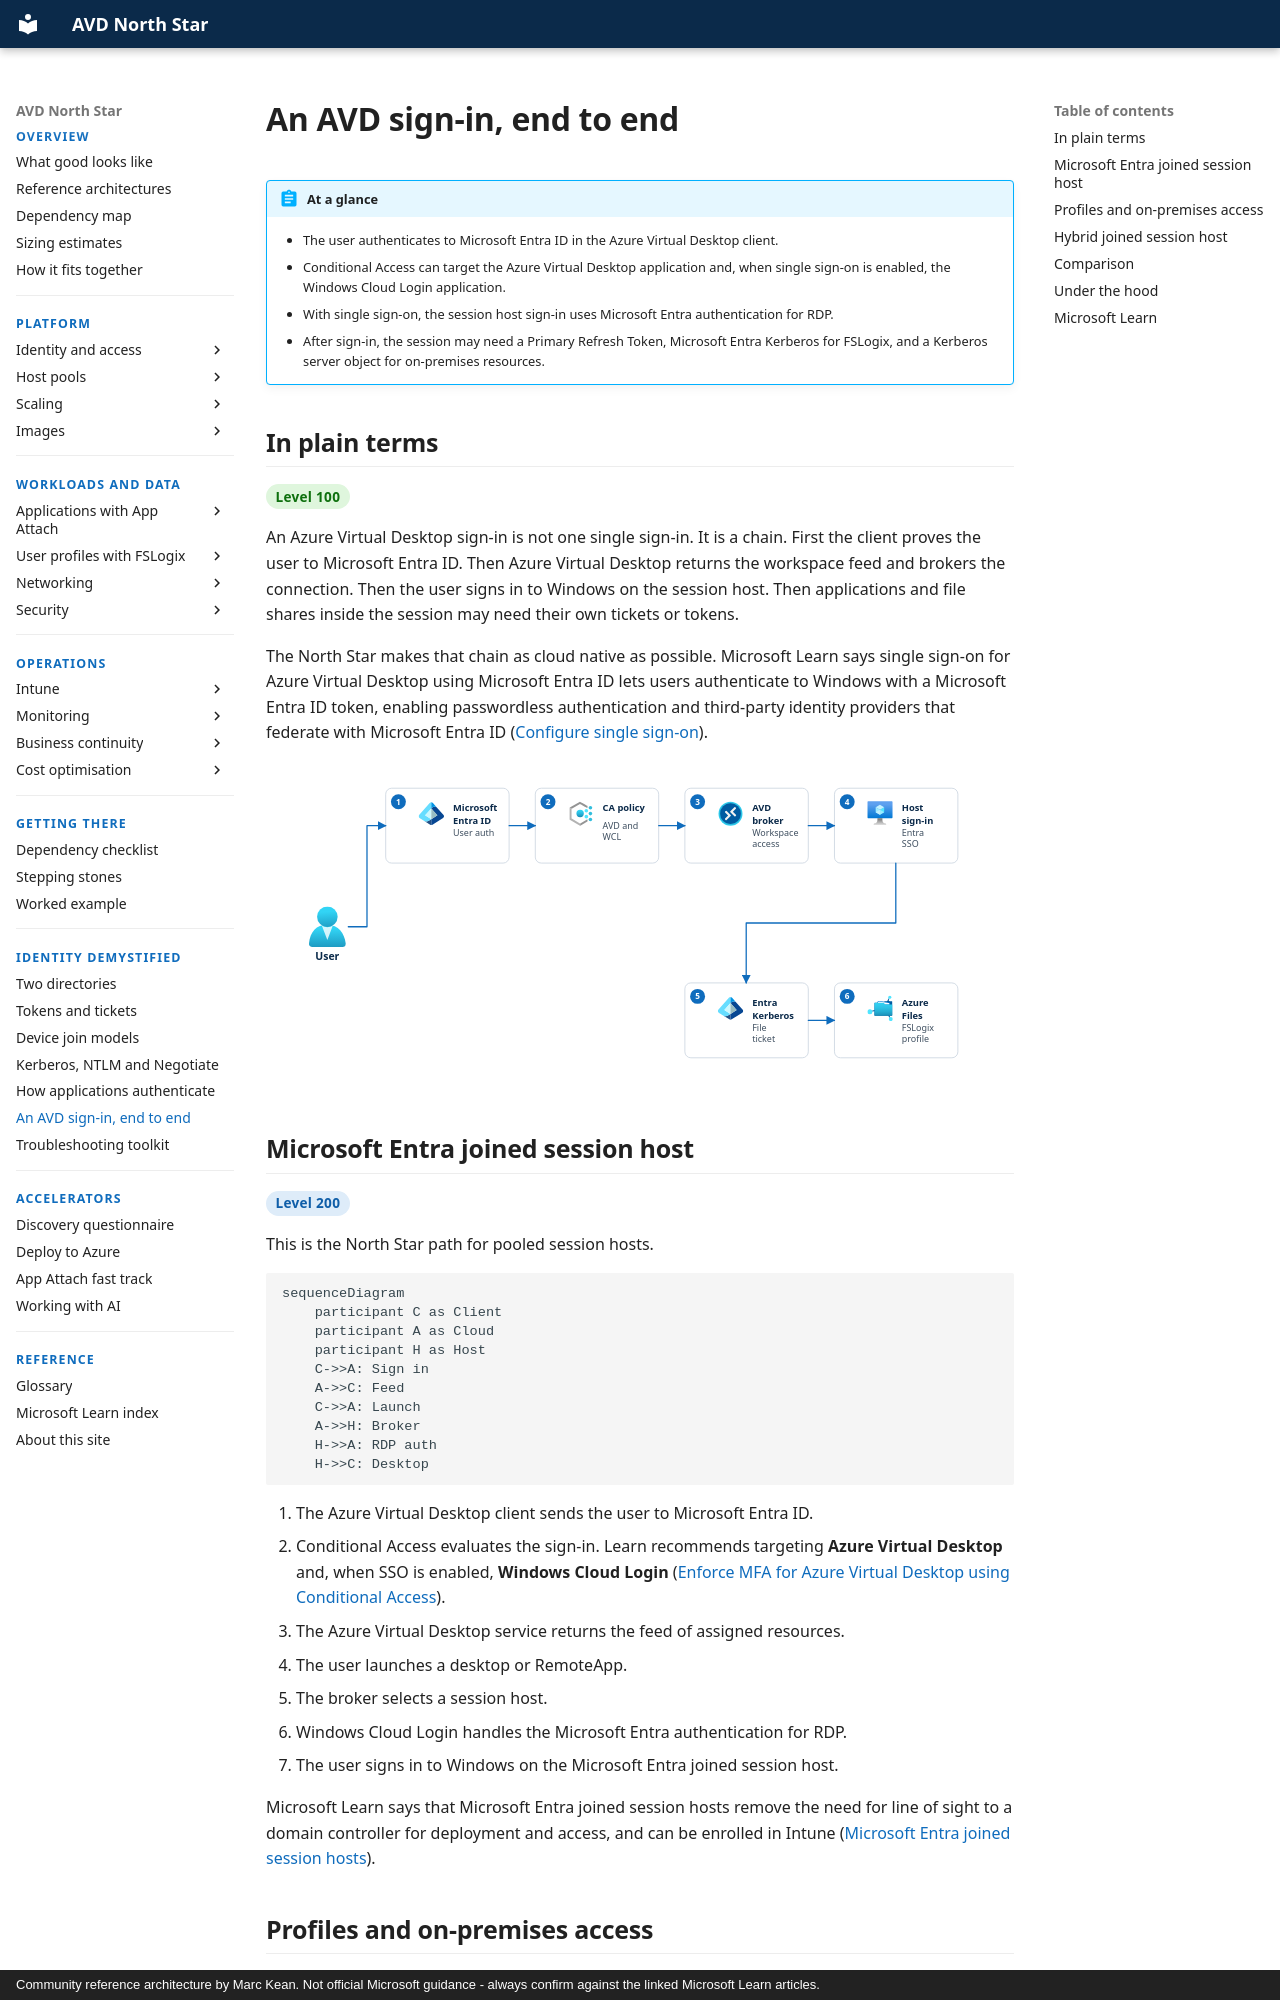

repository: marckean/AVD-Reference_Architecture · page: demystified/avd-sign-in-end-to-end/index.html · generator: mkdocs · copyright: Community reference architecture by Marc Kean. Not official Microsoft guidance - always confirm against the linked Microsoft Learn articles.

---
title: An AVD sign-in, end to end
description: End-to-end sign-in for Microsoft Entra joined and hybrid joined Azure Virtual Desktop session hosts.
---

# An AVD sign-in, end to end

!!! abstract "At a glance"
    - The user authenticates to Microsoft Entra ID in the Azure Virtual Desktop client.
    - Conditional Access can target the Azure Virtual Desktop application and, when single sign-on is enabled, the Windows Cloud Login application.
    - With single sign-on, the session host sign-in uses Microsoft Entra authentication for RDP.
    - After sign-in, the session may need a Primary Refresh Token, Microsoft Entra Kerberos for FSLogix, and a Kerberos server object for on-premises resources.

## In plain terms

<span class="level l100">Level 100</span>

An Azure Virtual Desktop sign-in is not one single sign-in. It is a chain. First the client proves the user to Microsoft Entra ID. Then Azure Virtual Desktop returns the workspace feed and brokers the connection. Then the user signs in to Windows on the session host. Then applications and file shares inside the session may need their own tickets or tokens.

The North Star makes that chain as cloud native as possible. Microsoft Learn says single sign-on for Azure Virtual Desktop using Microsoft Entra ID lets users authenticate to Windows with a Microsoft Entra ID token, enabling passwordless authentication and third-party identity providers that federate with Microsoft Entra ID ([Configure single sign-on](https://learn.microsoft.com/azure/virtual-desktop/configure-single-sign-on)).

![Identity flow for sign-in, Conditional Access, single sign-on and Microsoft Entra Kerberos access to Azure Files.](../assets/images/identity-flow-light.svg#only-light)
![Identity flow for sign-in, Conditional Access, single sign-on and Microsoft Entra Kerberos access to Azure Files.](../assets/images/identity-flow-dark.svg#only-dark)

## Microsoft Entra joined session host

<span class="level l200">Level 200</span>

This is the North Star path for pooled session hosts.

```mermaid
sequenceDiagram
    participant C as Client
    participant A as Cloud
    participant H as Host
    C->>A: Sign in
    A->>C: Feed
    C->>A: Launch
    A->>H: Broker
    H->>A: RDP auth
    H->>C: Desktop
```

1. The Azure Virtual Desktop client sends the user to Microsoft Entra ID.
2. Conditional Access evaluates the sign-in. Learn recommends targeting **Azure Virtual Desktop** and, when SSO is enabled, **Windows Cloud Login** ([Enforce MFA for Azure Virtual Desktop using Conditional Access](https://learn.microsoft.com/azure/virtual-desktop/set-up-mfa)).
3. The Azure Virtual Desktop service returns the feed of assigned resources.
4. The user launches a desktop or RemoteApp.
5. The broker selects a session host.
6. Windows Cloud Login handles the Microsoft Entra authentication for RDP.
7. The user signs in to Windows on the Microsoft Entra joined session host.

Microsoft Learn says that Microsoft Entra joined session hosts remove the need for line of sight to a domain controller for deployment and access, and can be enrolled in Intune ([Microsoft Entra joined session hosts](https://learn.microsoft.com/azure/virtual-desktop/azure-ad-joined-session-hosts)).
